Run: headless pygame with SDL's dummy video driver; simulated clock (each Clock.tick advances the game by its frame time, no real sleeping); random seed 0; keys injected as events and as key.get_pressed() state; mouse plan: one left click at the window centre at the start of phase 2, then a move to the lower-right quarter at the start of phase 3.
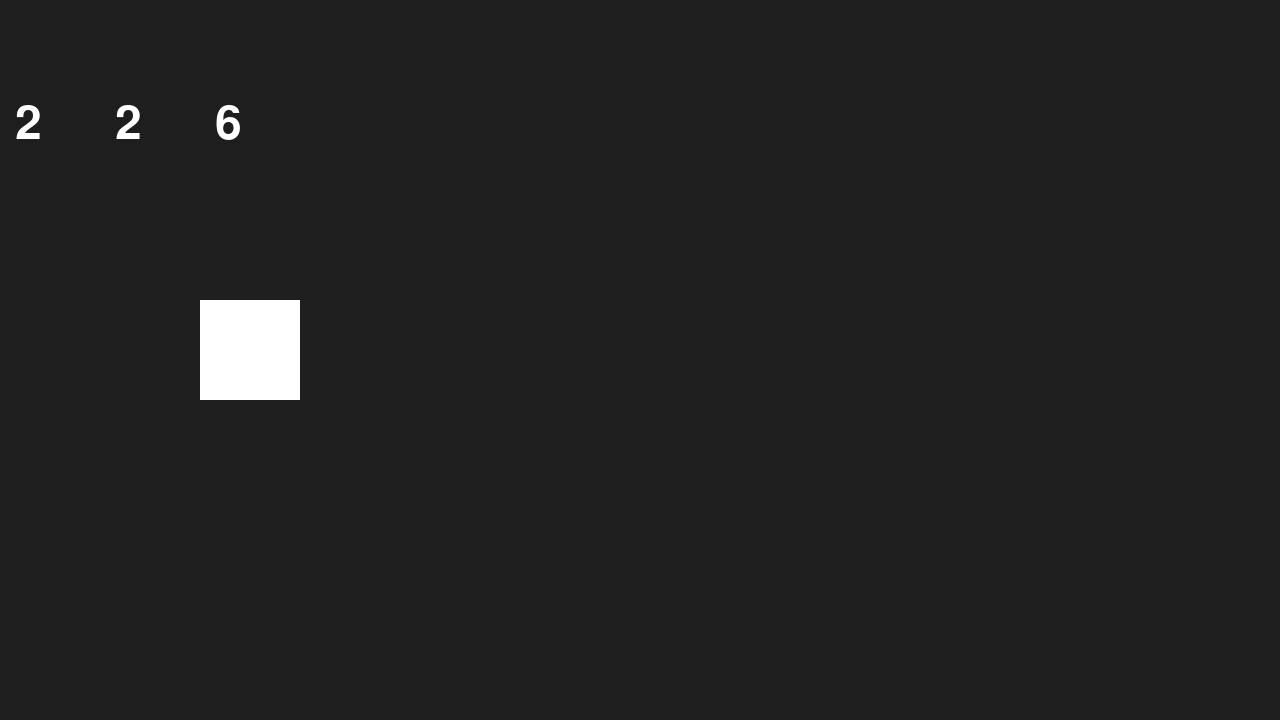
Frame 1 of 4 · flips 1–60 · no input
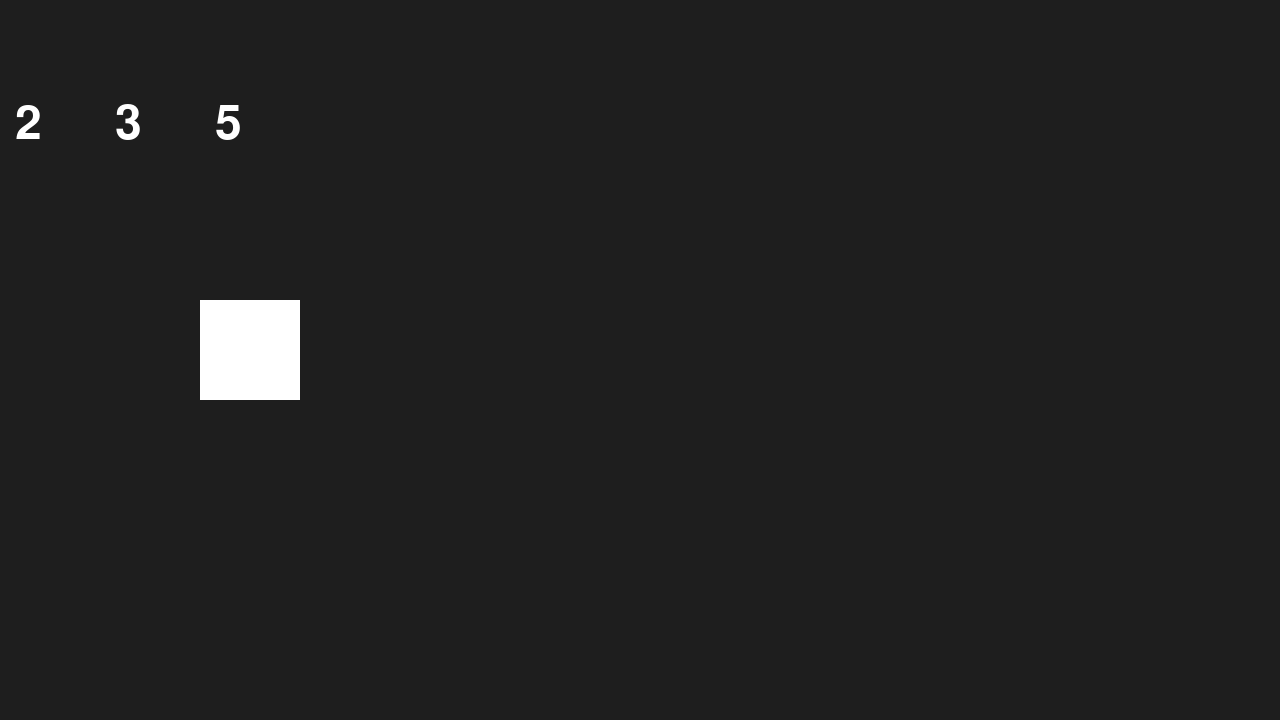
Frame 2 of 4 · flips 61–180 · clicked the window centre · tapped SPACE, RETURN · held RIGHT (→), D
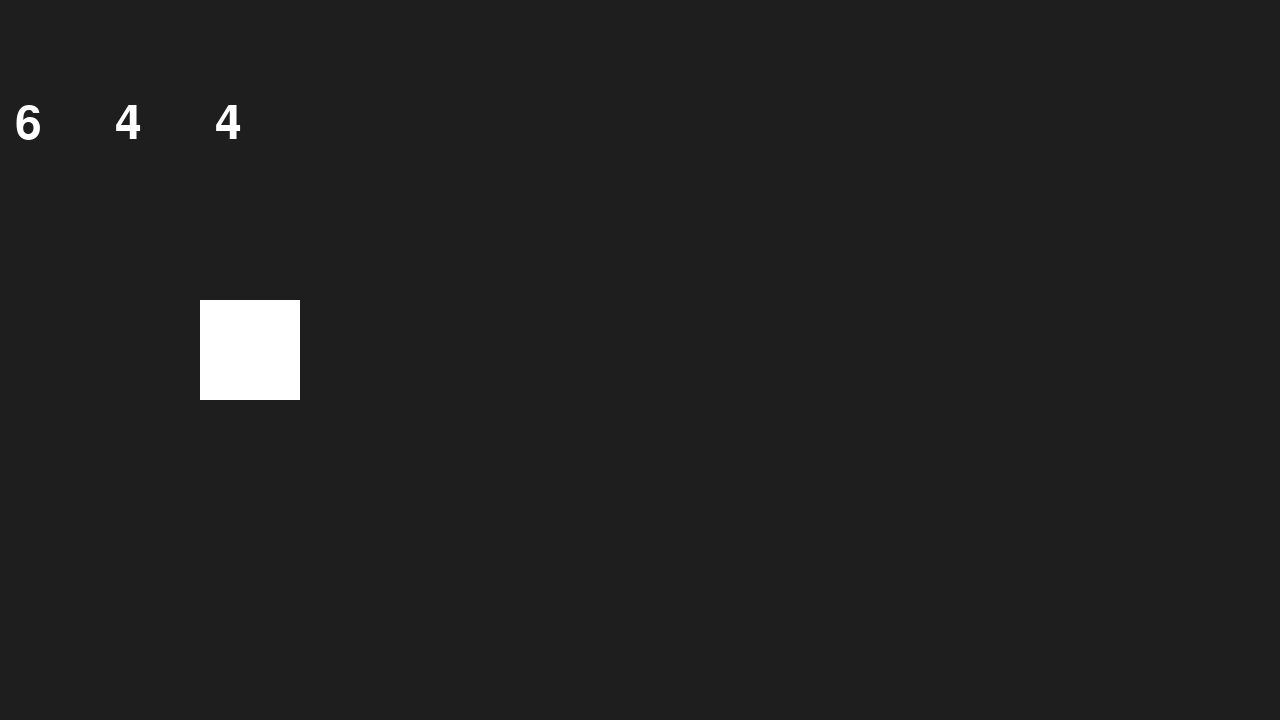
Frame 3 of 4 · flips 181–300 · moved the mouse to the lower-right quarter · held DOWN (↓), S
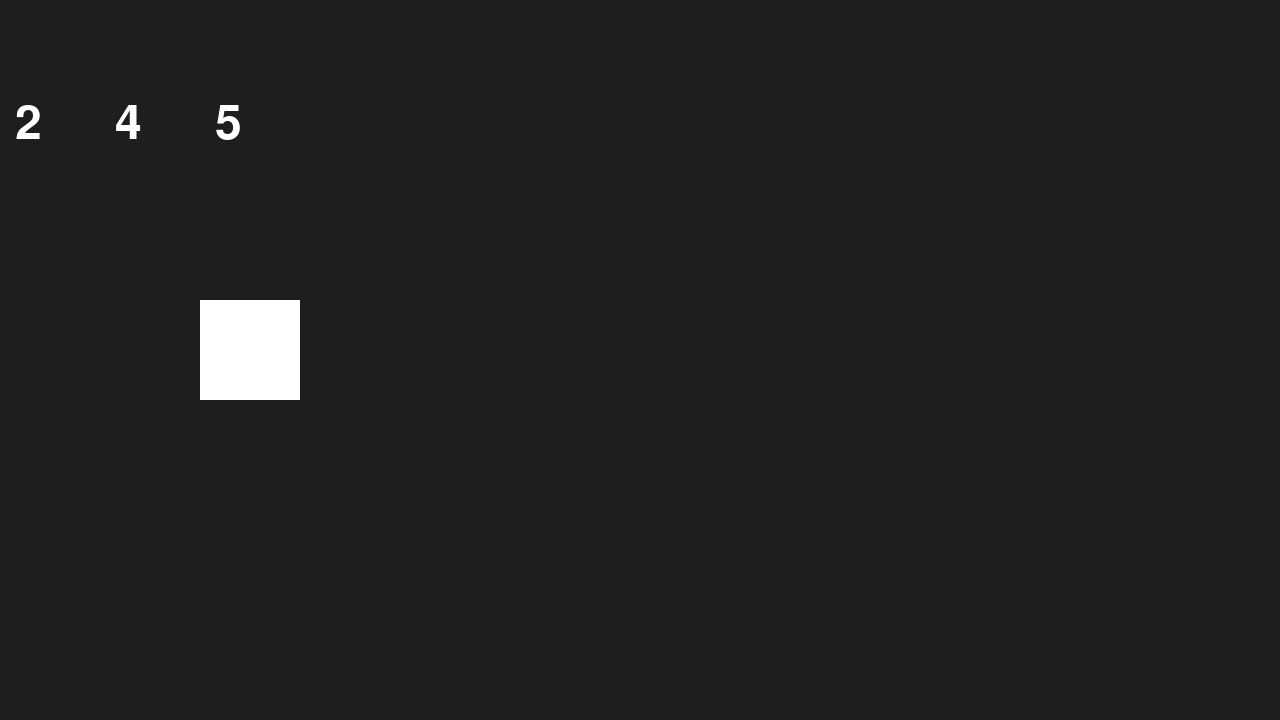
Frame 4 of 4 · flips 301–420 · held LEFT (←), A, UP (↑), W

The pygame program that drew these frames:

import pygame
import random

pygame.init()
screen = pygame.display.set_mode((1280,720))
dados_font = pygame.font.SysFont('Arial', 70)

#seções
#menu
#saves/start
#inputs
#in_game_menu_UI

button = pygame.Rect(200,300,100,100)
counting = True

rect = [pygame.Rect(100*i,100,100,200) for i in range(3)]
for item in rect:
    pygame.draw.rect(screen,"white",item)

running = True
while running:
    for event in pygame.event.get():
        if event.type == pygame.QUIT:
            running = False
        elif event.type == pygame.MOUSEBUTTONDOWN:
            if button.collidepoint(pygame.mouse.get_pos()):
                counting = not counting
                try:
                    del value
                except:
                    pass
    screen.fill((30,30,30))
    pygame.draw.rect(screen,"white",button)
    if counting:
        for i in range(3):
            text = dados_font.render(str(random.randint(1,6)),True,"white")
            screen.blit(text,(rect[i].x + 15,rect[i].y))
    else:
        try:
            for i in range(3):
                text = dados_font.render(value[i],True,"white")
                screen.blit(text,(rect[i].x + 15,rect[i].y))
        except:
            value = list()
            for i in range(3):  
                value.append(str(random.randint(1,6)))
    pygame.display.flip()
pygame.quit()
